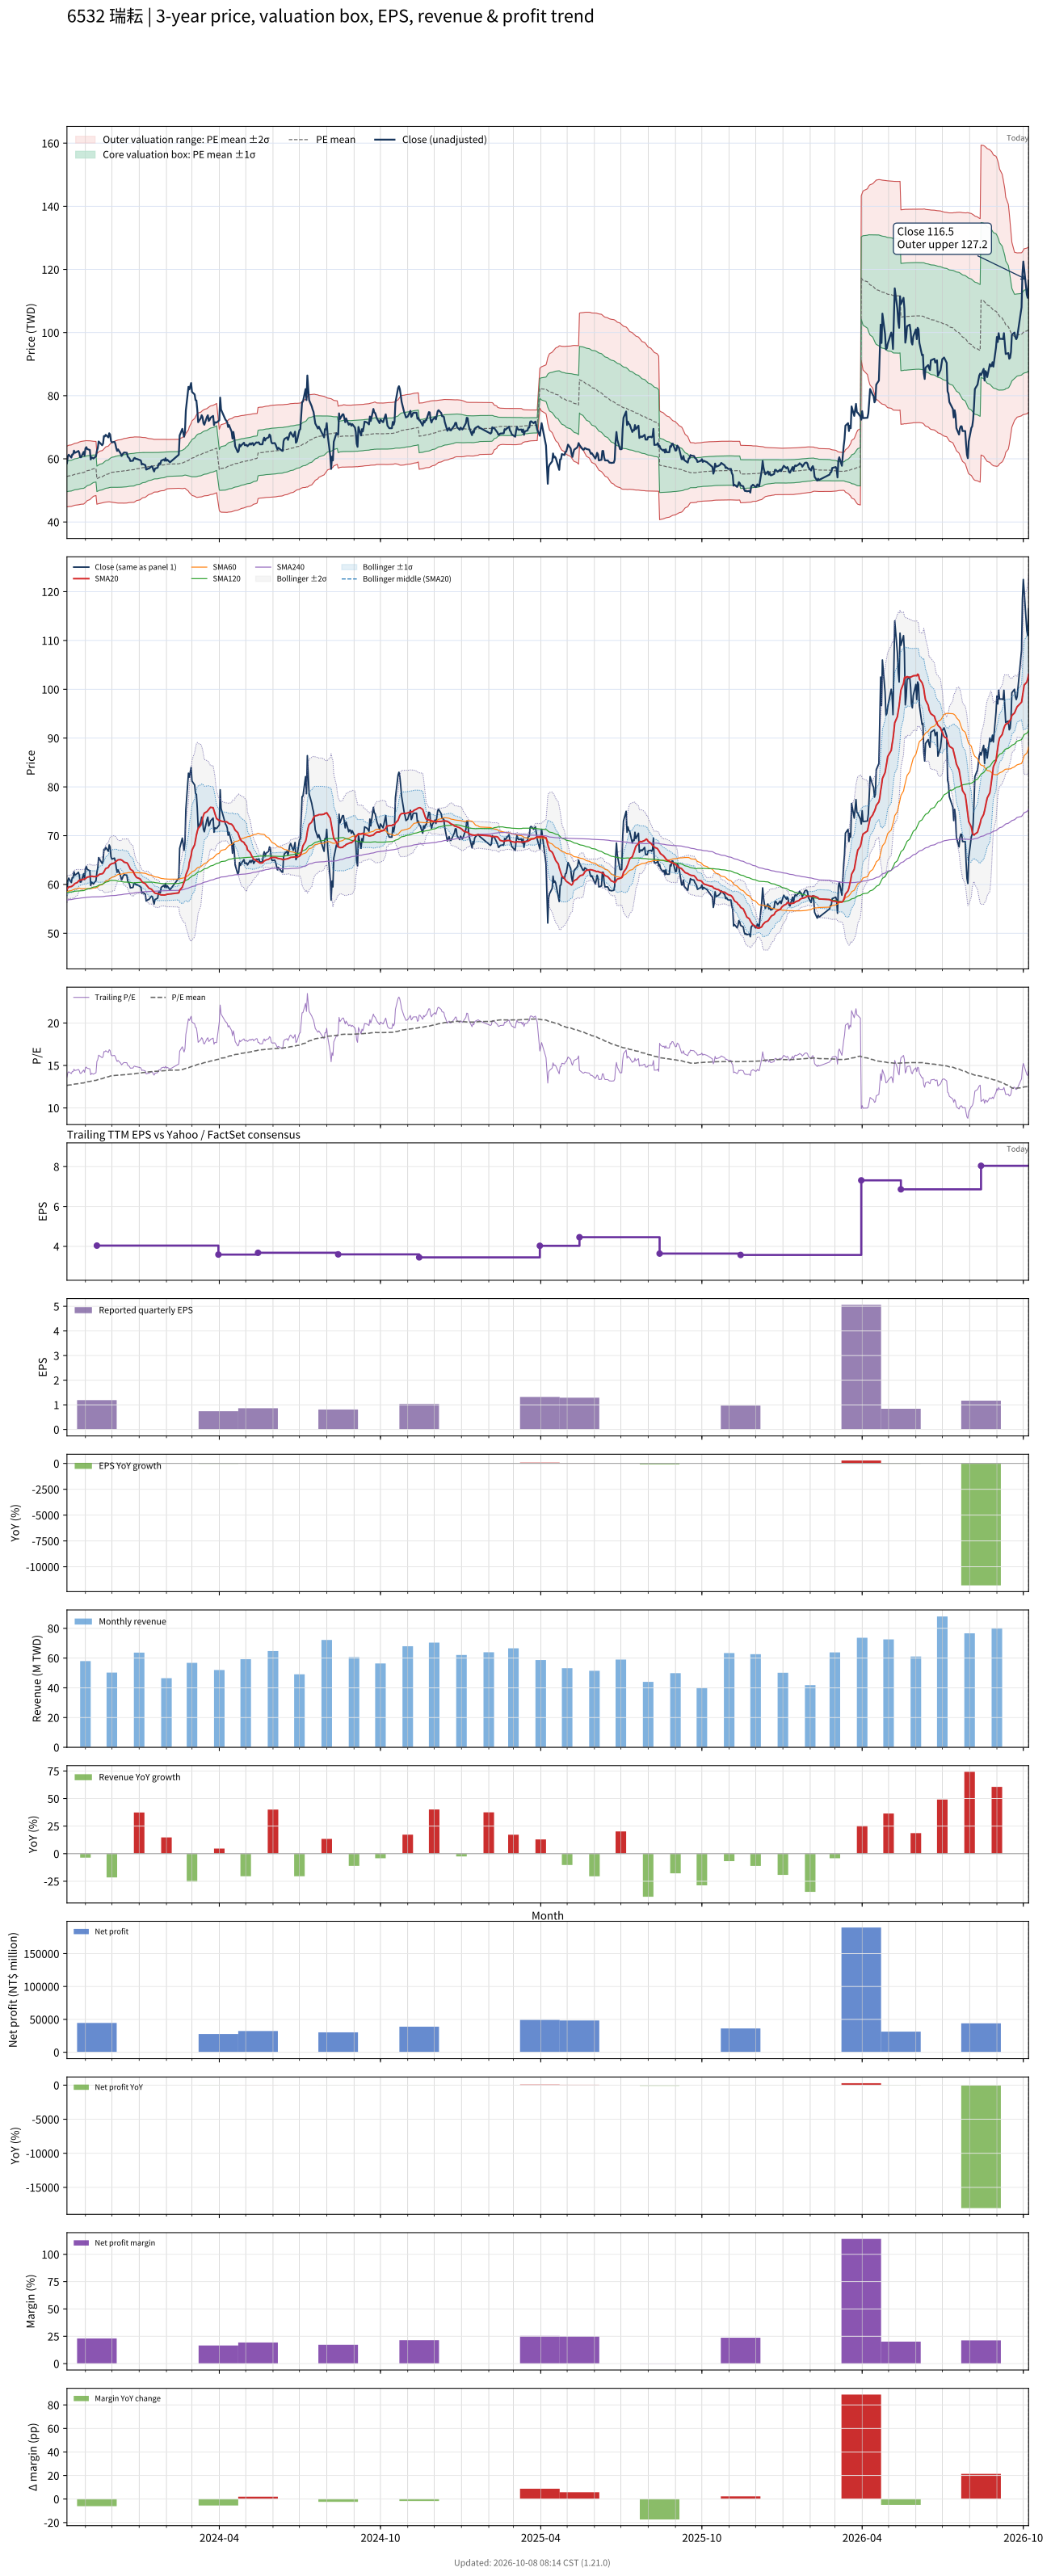

The table this chart was drawn from, first rows:
# chart-version: skill-stock-dynamic-val…
date, close, available_date, period_end, eps, ttm_eps, pe, pe_mean, pe_std, price_m2, price_m1, price_mean, price_p1, price_p2, forward_eps, forward_pe, forward_pe_mean, forward_pe_std, forward_price_m2, forward_price_m1, forward_price_mean, forward_price_p1, forward_price_p2, sma20
2023-10-11, 58.6, 2023-08-14, 2023-06-30, 0.89, 4.3, 13.63, 12.65, 1.119, 44.79, 49.6, 54.41, 59.22, 64.03, , , , , , , , , , 59.04
2023-10-12, 60.8, 2023-08-14, 2023-06-30, 0.89, 4.3, 14.14, 12.67, 1.124, 44.84, 49.67, 54.5, 59.33, 64.16, , , , , , , , , , 59.27
2023-10-13, 61.3, 2023-08-14, 2023-06-30, 0.89, 4.3, 14.26, 12.7, 1.129, 44.88, 49.73, 54.59, 59.45, 64.3, , , , , , , , , , 59.49
2023-10-16, 60.4, 2023-08-14, 2023-06-30, 0.89, 4.3, 14.05, 12.72, 1.132, 44.94, 49.81, 54.67, 59.54, 64.41, , , , , , , , , , 59.57
2023-10-17, 61.4, 2023-08-14, 2023-06-30, 0.89, 4.3, 14.28, 12.74, 1.133, 45.04, 49.91, 54.78, 59.65, 64.53, , , , , , , , , , 59.69
2023-10-18, 61.4, 2023-08-14, 2023-06-30, 0.89, 4.3, 14.28, 12.76, 1.136, 45.11, 49.99, 54.88, 59.77, 64.65, , , , , , , , , , 59.81
2023-10-19, 62.6, 2023-08-14, 2023-06-30, 0.89, 4.3, 14.56, 12.79, 1.139, 45.21, 50.1, 55, 59.9, 64.79, , , , , , , , , , 59.99
2023-10-20, 61.9, 2023-08-14, 2023-06-30, 0.89, 4.3, 14.4, 12.82, 1.14, 45.3, 50.21, 55.11, 60.01, 64.92, , , , , , , , , , 60.19
2023-10-23, 62.3, 2023-08-14, 2023-06-30, 0.89, 4.3, 14.49, 12.84, 1.144, 45.38, 50.3, 55.22, 60.14, 65.05, , , , , , , , , , 60.42
2023-10-24, 62.5, 2023-08-14, 2023-06-30, 0.89, 4.3, 14.53, 12.87, 1.149, 45.44, 50.38, 55.32, 60.26, 65.2, , , , , , , , , , 60.69
2023-10-25, 61.9, 2023-08-14, 2023-06-30, 0.89, 4.3, 14.4, 12.89, 1.154, 45.48, 50.45, 55.41, 60.37, 65.33, , , , , , , , , , 60.85
2023-10-26, 60.5, 2023-08-14, 2023-06-30, 0.89, 4.3, 14.07, 12.9, 1.156, 45.55, 50.52, 55.49, 60.46, 65.42, , , , , , , , , , 60.9
2023-10-27, 60.5, 2023-08-14, 2023-06-30, 0.89, 4.3, 14.07, 12.92, 1.157, 45.62, 50.59, 55.56, 60.54, 65.51, , , , , , , , , , 60.92
2023-10-30, 62.2, 2023-08-14, 2023-06-30, 0.89, 4.3, 14.47, 12.94, 1.162, 45.67, 50.66, 55.66, 60.65, 65.64, , , , , , , , , , 61.06
2023-10-31, 61, 2023-08-14, 2023-06-30, 0.89, 4.3, 14.19, 12.97, 1.149, 45.9, 50.84, 55.78, 60.72, 65.66, , , , , , , , , , 61.12
2023-11-01, 63.3, 2023-08-14, 2023-06-30, 0.89, 4.3, 14.72, 13.01, 1.138, 46.14, 51.03, 55.93, 60.82, 65.72, , , , , , , , , , 61.21
2023-11-02, 63.7, 2023-08-14, 2023-06-30, 0.89, 4.3, 14.81, 13.04, 1.126, 46.41, 51.24, 56.08, 60.92, 65.76, , , , , , , , , , 61.35
2023-11-03, 63.1, 2023-08-14, 2023-06-30, 0.89, 4.3, 14.67, 13.08, 1.103, 46.76, 51.51, 56.25, 60.99, 65.73, , , , , , , , , , 61.5
2023-11-06, 62.8, 2023-08-14, 2023-06-30, 0.89, 4.3, 14.6, 13.12, 1.084, 47.07, 51.73, 56.4, 61.06, 65.72, , , , , , , , , , 61.61
2023-11-07, 59.8, 2023-08-14, 2023-06-30, 0.89, 4.3, 13.91, 13.14, 1.065, 47.35, 51.93, 56.51, 61.09, 65.67, , , , , , , , , , 61.6
2023-11-08, 60.5, 2023-08-14, 2023-06-30, 0.89, 4.3, 14.07, 13.17, 1.048, 47.61, 52.12, 56.62, 61.13, 65.64, , , , , , , , , , 61.7
2023-11-09, 60.3, 2023-08-14, 2023-06-30, 0.89, 4.3, 14.02, 13.19, 1.032, 47.86, 52.3, 56.73, 61.17, 65.6, , , , , , , , , , 61.67
2023-11-10, 60.1, 2023-08-14, 2023-06-30, 0.89, 4.3, 13.98, 13.22, 1.013, 48.13, 52.48, 56.84, 61.2, 65.55, , , , , , , , , , 61.61
2023-11-13, 60.8, 2023-08-14, 2023-06-30, 0.89, 4.3, 14.14, 13.24, 0.9963, 48.38, 52.67, 56.95, 61.24, 65.52, , , , , , , , , , 61.63
2023-11-14, 62.5, 2023-11-14, 2023-09-30, 1.19, 4.04, 15.47, 13.28, 0.9968, 45.6, 49.63, 53.66, 57.68, 61.71, , , , , , , , , , 61.69
2023-11-15, 63.4, 2023-11-14, 2023-09-30, 1.19, 4.04, 15.69, 13.32, 1.001, 45.72, 49.77, 53.81, 57.85, 61.9, , , , , , , , , , 61.78
2023-11-16, 65.5, 2023-11-14, 2023-09-30, 1.19, 4.04, 16.21, 13.36, 1.014, 45.79, 49.89, 53.98, 58.08, 62.18, , , , , , , , , , 61.93
2023-11-17, 65.2, 2023-11-14, 2023-09-30, 1.19, 4.04, 16.14, 13.4, 1.024, 45.88, 50.02, 54.15, 58.29, 62.42, , , , , , , , , , 62.09
2023-11-20, 64.3, 2023-11-14, 2023-09-30, 1.19, 4.04, 15.92, 13.44, 1.026, 46.02, 50.17, 54.32, 58.46, 62.61, , , , , , , , , , 62.2
2023-11-21, 64.8, 2023-11-14, 2023-09-30, 1.19, 4.04, 16.04, 13.48, 1.033, 46.13, 50.31, 54.48, 58.65, 62.82, , , , , , , , , , 62.31
2023-11-22, 67.2, 2023-11-14, 2023-09-30, 1.19, 4.04, 16.63, 13.53, 1.05, 46.18, 50.42, 54.66, 58.9, 63.15, , , , , , , , , , 62.58
2023-11-23, 67.1, 2023-11-14, 2023-09-30, 1.19, 4.04, 16.61, 13.58, 1.065, 46.24, 50.54, 54.84, 59.15, 63.45, , , , , , , , , , 62.91
2023-11-24, 67.6, 2023-11-14, 2023-09-30, 1.19, 4.04, 16.73, 13.62, 1.082, 46.29, 50.66, 55.03, 59.4, 63.77, , , , , , , , , , 63.26
2023-11-27, 66.8, 2023-11-14, 2023-09-30, 1.19, 4.04, 16.53, 13.66, 1.093, 46.37, 50.79, 55.2, 59.62, 64.04, , , , , , , , , , 63.49
2023-11-28, 68.1, 2023-11-14, 2023-09-30, 1.19, 4.04, 16.86, 13.71, 1.113, 46.39, 50.89, 55.39, 59.88, 64.38, , , , , , , , , , 63.84
2023-11-29, 67.7, 2023-11-14, 2023-09-30, 1.19, 4.04, 16.76, 13.75, 1.138, 46.34, 50.94, 55.54, 60.14, 64.74, , , , , , , , , , 64.06
2023-11-30, 65.7, 2023-11-14, 2023-09-30, 1.19, 4.04, 16.26, 13.78, 1.157, 46.31, 50.98, 55.66, 60.33, 65.01, , , , , , , , , , 64.17
2023-12-01, 65.2, 2023-11-14, 2023-09-30, 1.19, 4.04, 16.14, 13.79, 1.177, 46.22, 50.98, 55.73, 60.49, 65.24, , , , , , , , , , 64.27
2023-12-04, 65.4, 2023-11-14, 2023-09-30, 1.19, 4.04, 16.19, 13.81, 1.197, 46.14, 50.97, 55.81, 60.64, 65.48, , , , , , , , , , 64.4
2023-12-05, 64.7, 2023-11-14, 2023-09-30, 1.19, 4.04, 16.01, 13.83, 1.213, 46.08, 50.99, 55.89, 60.79, 65.69, , , , , , , , , , 64.64
2023-12-06, 63.4, 2023-11-14, 2023-09-30, 1.19, 4.04, 15.69, 13.84, 1.221, 46.05, 50.98, 55.91, 60.85, 65.78, , , , , , , , , , 64.79
2023-12-07, 62.5, 2023-11-14, 2023-09-30, 1.19, 4.04, 15.47, 13.85, 1.228, 46.02, 50.98, 55.94, 60.9, 65.86, , , , , , , , , , 64.9
2023-12-08, 63, 2023-11-14, 2023-09-30, 1.19, 4.04, 15.59, 13.86, 1.237, 45.99, 50.98, 55.98, 60.97, 65.97, , , , , , , , , , 65.05
2023-12-11, 61.7, 2023-11-14, 2023-09-30, 1.19, 4.04, 15.27, 13.87, 1.243, 45.98, 51, 56.02, 61.04, 66.07, , , , , , , , , , 65.09
2023-12-12, 60.9, 2023-11-14, 2023-09-30, 1.19, 4.04, 15.07, 13.88, 1.248, 45.97, 51.02, 56.06, 61.1, 66.14, , , , , , , , , , 65.01
2023-12-13, 61.3, 2023-11-14, 2023-09-30, 1.19, 4.04, 15.17, 13.89, 1.254, 45.98, 51.04, 56.11, 61.17, 66.24, , , , , , , , , , 64.91
2023-12-14, 61.8, 2023-11-14, 2023-09-30, 1.19, 4.04, 15.3, 13.9, 1.26, 45.97, 51.07, 56.16, 61.25, 66.34, , , , , , , , , , 64.72
2023-12-15, 62, 2023-11-14, 2023-09-30, 1.19, 4.04, 15.35, 13.91, 1.267, 45.97, 51.09, 56.21, 61.33, 66.45, , , , , , , , , , 64.56
2023-12-18, 61.9, 2023-11-14, 2023-09-30, 1.19, 4.04, 15.32, 13.93, 1.272, 46, 51.14, 56.28, 61.42, 66.56, , , , , , , , , , 64.44
2023-12-19, 60.7, 2023-11-14, 2023-09-30, 1.19, 4.04, 15.02, 13.95, 1.272, 46.07, 51.21, 56.35, 61.49, 66.63, , , , , , , , , , 64.23
2023-12-20, 60.4, 2023-11-14, 2023-09-30, 1.19, 4.04, 14.95, 13.96, 1.273, 46.12, 51.27, 56.41, 61.56, 66.7, , , , , , , , , , 63.9
2023-12-21, 60.1, 2023-11-14, 2023-09-30, 1.19, 4.04, 14.88, 13.98, 1.275, 46.16, 51.31, 56.46, 61.61, 66.76, , , , , , , , , , 63.55
2023-12-22, 59.3, 2023-11-14, 2023-09-30, 1.19, 4.04, 14.68, 13.98, 1.276, 46.18, 51.34, 56.49, 61.65, 66.81, , , , , , , , , , 63.13
2023-12-25, 59.4, 2023-11-14, 2023-09-30, 1.19, 4.04, 14.7, 13.99, 1.278, 46.2, 51.36, 56.53, 61.69, 66.85, , , , , , , , , , 62.76
2023-12-26, 60.1, 2023-11-14, 2023-09-30, 1.19, 4.04, 14.88, 14, 1.28, 46.22, 51.4, 56.57, 61.74, 66.91, , , , , , , , , , 62.36
2023-12-27, 60.3, 2023-11-14, 2023-09-30, 1.19, 4.04, 14.93, 14.02, 1.273, 46.37, 51.51, 56.65, 61.8, 66.94, , , , , , , , , , 61.99
2023-12-28, 60, 2023-11-14, 2023-09-30, 1.19, 4.04, 14.85, 14.05, 1.261, 46.56, 51.66, 56.75, 61.85, 66.94, , , , , , , , , , 61.7
2023-12-29, 60, 2023-11-14, 2023-09-30, 1.19, 4.04, 14.85, 14.07, 1.247, 46.78, 51.81, 56.85, 61.89, 66.93, , , , , , , , , , 61.45
2024-01-02, 59.6, 2023-11-14, 2023-09-30, 1.19, 4.04, 14.75, 14.1, 1.231, 47.01, 51.98, 56.95, 61.92, 66.9, , , , , , , , , , 61.16
... 668 more rows
